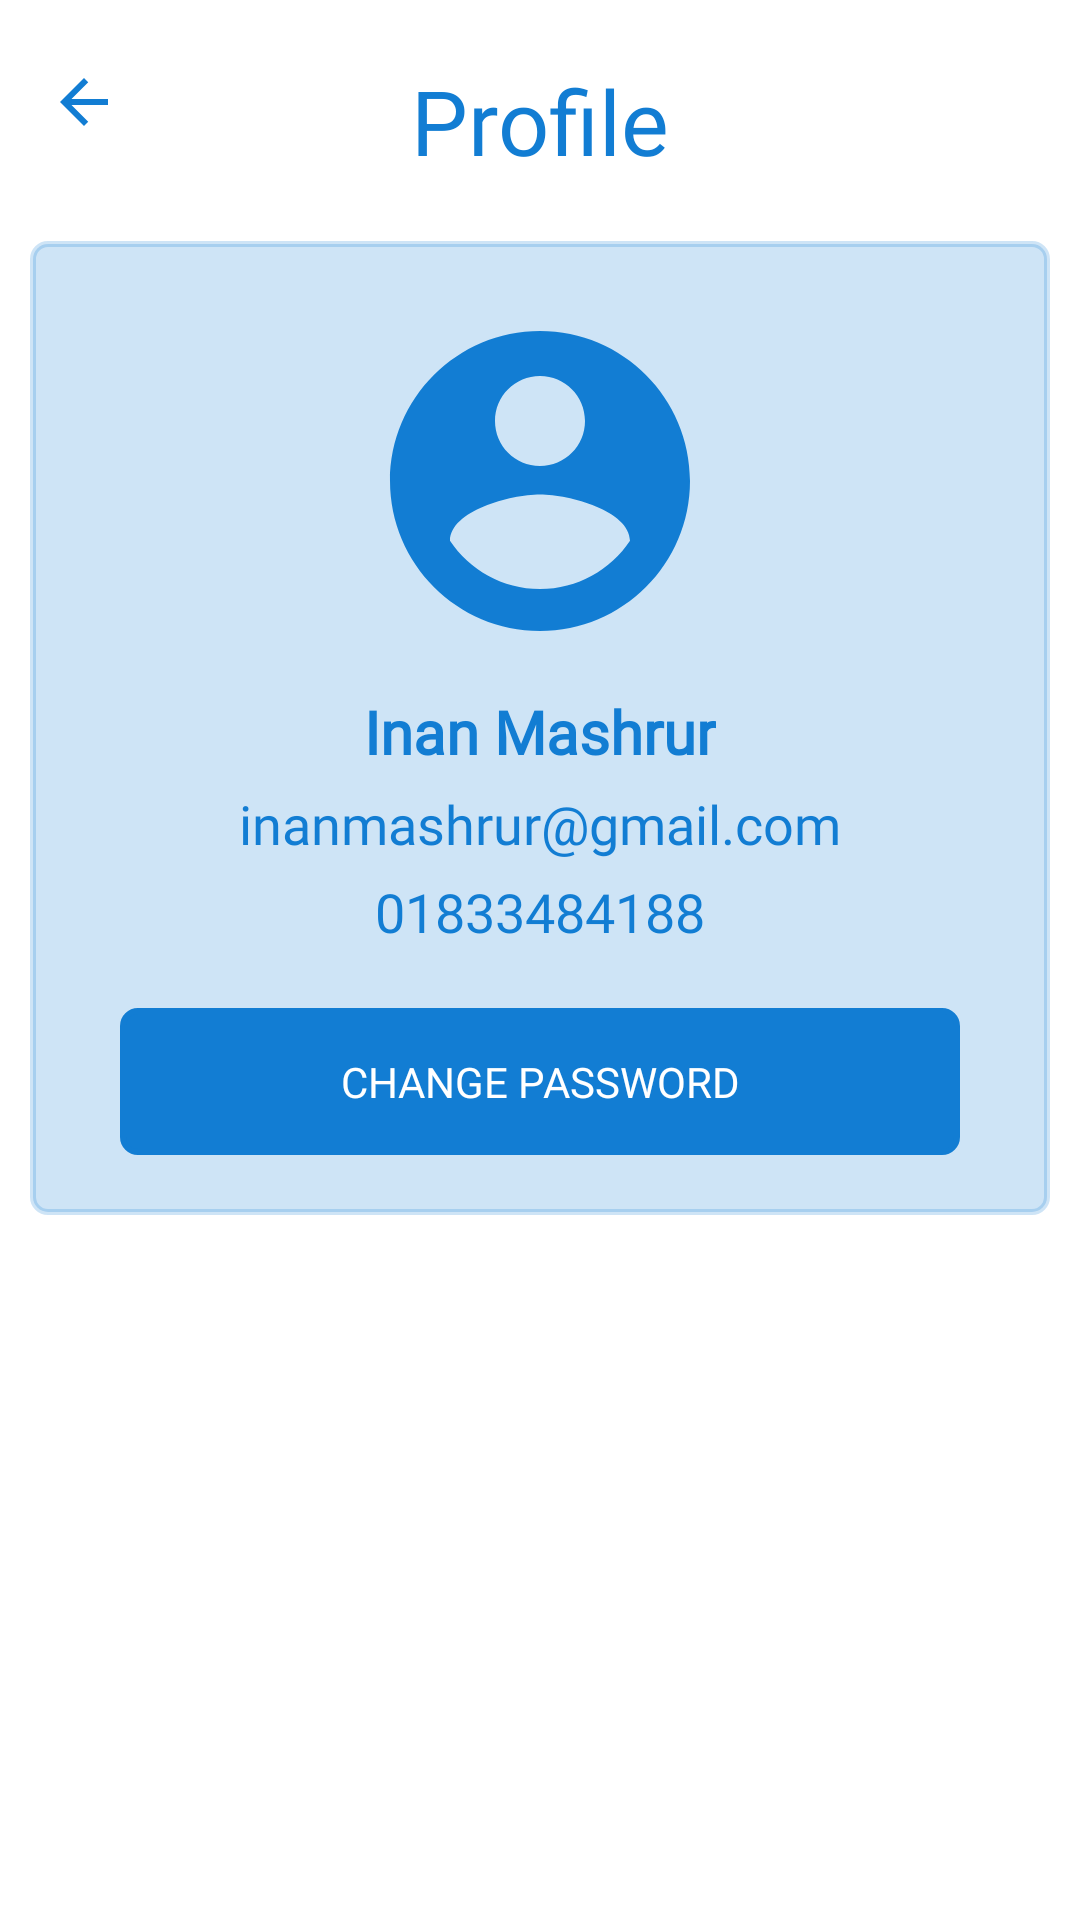

Reconstruct the res/layout file that produces this screen, plus the resources it refers to.
<!-- AndroidManifest.xml: application theme Theme.FindDoctor -->
<!-- res/layout/activity_profile.xml -->
<?xml version="1.0" encoding="utf-8"?>
<androidx.constraintlayout.widget.ConstraintLayout
    xmlns:android="http://schemas.android.com/apk/res/android"
    xmlns:app="http://schemas.android.com/apk/res-auto"
    xmlns:tools="http://schemas.android.com/tools"
    android:layout_width="match_parent"
    android:layout_height="match_parent">

    <androidx.appcompat.widget.AppCompatButton
        android:id="@+id/B_P_back"
        android:layout_marginTop="22dp"
        android:layout_marginStart="16dp"
        android:layout_width="24dp"
        android:layout_height="24dp"
        android:background="@drawable/ic_back"
        app:layout_constraintStart_toStartOf="parent"
        app:layout_constraintTop_toTopOf="parent" />

    <TextView
        android:id="@+id/textview"
        android:layout_width="match_parent"
        android:layout_height="wrap_content"
        android:layout_marginTop="20dp"
        android:fontFamily="@font/bubblegum_sans"
        android:gravity="center"
        android:text="Profile"
        android:textColor="@color/mycolor1"
        android:textSize="30dp"
        app:layout_constraintStart_toEndOf="@+id/B_DP_back"
        app:layout_constraintTop_toTopOf="parent" />

    <LinearLayout
        android:id="@+id/L1"
        android:layout_width="match_parent"
        android:layout_height="wrap_content"
        android:layout_marginTop="20dp"
        android:layout_marginHorizontal="10dp"
        android:background="@drawable/box_style"
        android:backgroundTint="@color/mycolor12"
        android:gravity="center"
        android:orientation="vertical"
        android:padding="20dp"
        app:layout_constraintEnd_toEndOf="parent"
        app:layout_constraintStart_toStartOf="parent"
        app:layout_constraintTop_toBottomOf="@+id/textview">

        <ImageView
            android:id="@+id/IV_P_Pic"
            android:layout_width="120dp"
            android:layout_height="120dp"
            android:background="@drawable/ic_circle" />

        <TextView
            android:id="@+id/TV_P_name"
            android:layout_width="wrap_content"
            android:layout_height="wrap_content"
            android:layout_marginTop="10dp"
            android:fontFamily="@font/gabriela"
            android:text="Inan Mashrur"
            android:textColor="@color/mycolor1"
            android:textSize="20dp"
            android:textStyle="bold" />

        <TextView
            android:id="@+id/TV_P_email"
            android:layout_width="wrap_content"
            android:layout_height="wrap_content"
            android:fontFamily="@font/gabriela"
            android:layout_marginTop="5dp"
            android:text="inanmashrur@gmail.com"
            android:textColor="@color/mycolor1"
            android:textSize="18dp" />

        <TextView
            android:id="@+id/TV_P_mobile"
            android:layout_width="wrap_content"
            android:layout_height="wrap_content"
            android:layout_marginTop="5dp"
            android:fontFamily="@font/gabriela"
            android:text="01833484188"
            android:textColor="@color/mycolor1"
            android:textSize="18dp" />

        <androidx.appcompat.widget.AppCompatButton
            android:id="@+id/B_P_changePass"
            android:layout_width="match_parent"
            android:layout_height="wrap_content"
            android:layout_marginTop="20dp"
            android:layout_marginHorizontal="10dp"
            android:background="@drawable/box_style"
            android:backgroundTint="@color/mycolor1"
            android:fontFamily="@font/gabriela"
            android:textColor="@color/white"
            android:text="Change Password"/>

    </LinearLayout>


</androidx.constraintlayout.widget.ConstraintLayout>
<!-- resources referenced by this layout -->
<resources>
  <color name="mycolor1">#127DD3</color>
  <color name="mycolor12">#34127DD3</color>
  <color name="white">#FFFFFFFF</color>
  <!-- drawable box_style (drawable-v24) -->
  <?xml version="1.0" encoding="utf-8"?>
  <shape xmlns:android="http://schemas.android.com/apk/res/android">
      <stroke android:width="2dp" android:color="@color/mycolor1"/>
      <corners android:radius="5dp"/>
      <padding android:bottom="15dp" android:left="15dp" android:right="15dp"
          android:top="15dp"/>
  </shape>
  <!-- drawable ic_back (drawable) -->
  <vector android:height="24dp" android:tint="#127DD3"
      android:viewportHeight="24" android:viewportWidth="24"
      android:width="24dp" xmlns:android="http://schemas.android.com/apk/res/android">
      <path android:fillColor="@android:color/white" android:pathData="M20,11H7.83l5.59,-5.59L12,4l-8,8 8,8 1.41,-1.41L7.83,13H20v-2z"/>
  </vector>
  <!-- drawable ic_circle (drawable) -->
  <vector android:height="24dp" android:tint="#127DD3"
      android:viewportHeight="24" android:viewportWidth="24"
      android:width="24dp" xmlns:android="http://schemas.android.com/apk/res/android">
      <path android:fillColor="@android:color/white" android:pathData="M12,2C6.48,2 2,6.48 2,12s4.48,10 10,10 10,-4.48 10,-10S17.52,2 12,2zM12,5c1.66,0 3,1.34 3,3s-1.34,3 -3,3 -3,-1.34 -3,-3 1.34,-3 3,-3zM12,19.2c-2.5,0 -4.71,-1.28 -6,-3.22 0.03,-1.99 4,-3.08 6,-3.08 1.99,0 5.97,1.09 6,3.08 -1.29,1.94 -3.5,3.22 -6,3.22z"/>
  </vector>
  <style name="Theme.FindDoctor" parent="Theme.MaterialComponents.DayNight.NoActionBar">
          
          <item name="colorPrimary">@color/white</item>
          <item name="colorPrimaryVariant">@color/mycolor1</item>
          <item name="colorOnPrimary">@color/white</item>
          
          <item name="colorSecondary">@color/teal_200</item>
          <item name="colorSecondaryVariant">@color/teal_700</item>
          <item name="colorOnSecondary">@color/black</item>
          
          <item name="android:statusBarColor" tools:targetApi="l">?attr/colorPrimaryVariant</item>
          
      </style>
  <color name="teal_200">#127DD3</color>
  <color name="teal_700">#FF018786</color>
  <color name="black">#FF000000</color>
</resources>
